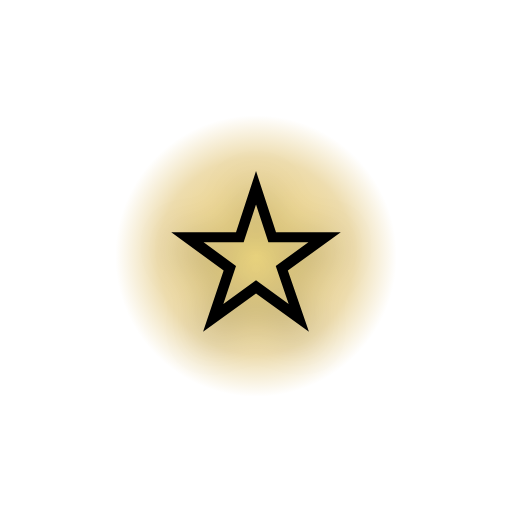
t = 0.00 s
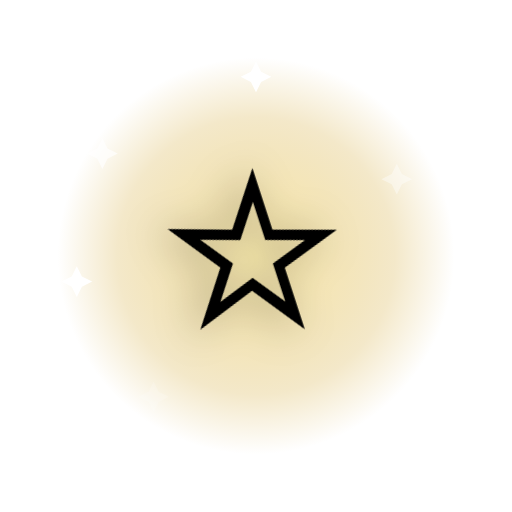
t = 0.60 s
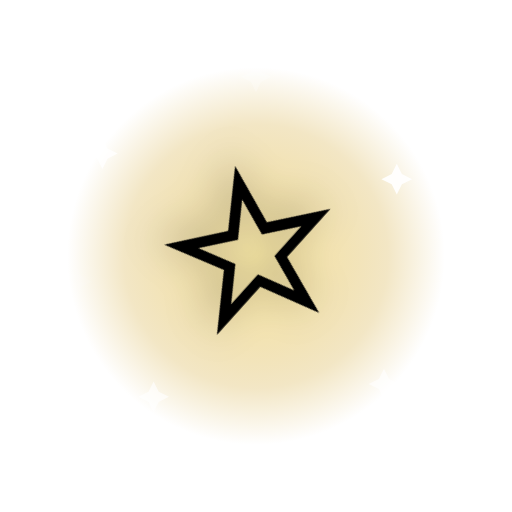
t = 1.10 s
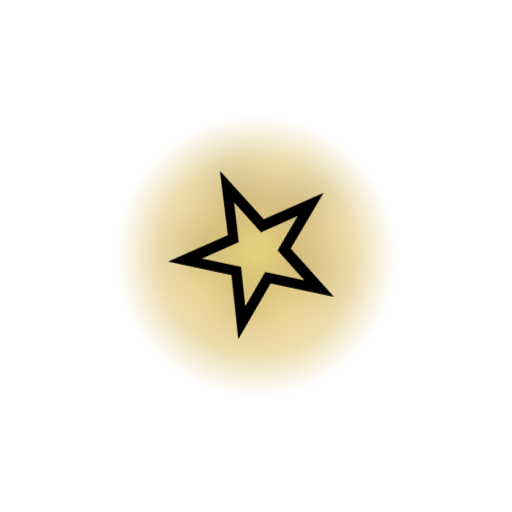
t = 1.60 s
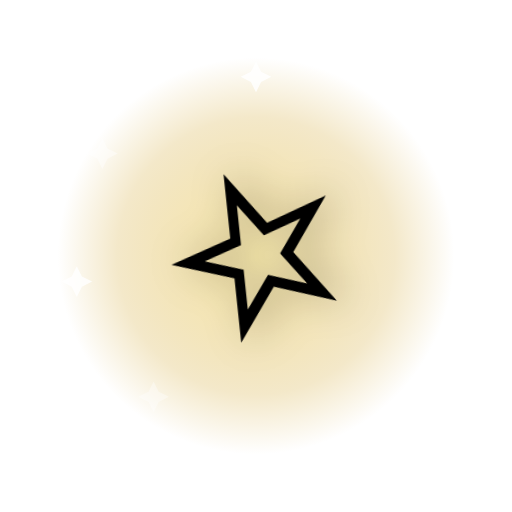
t = 2.20 s
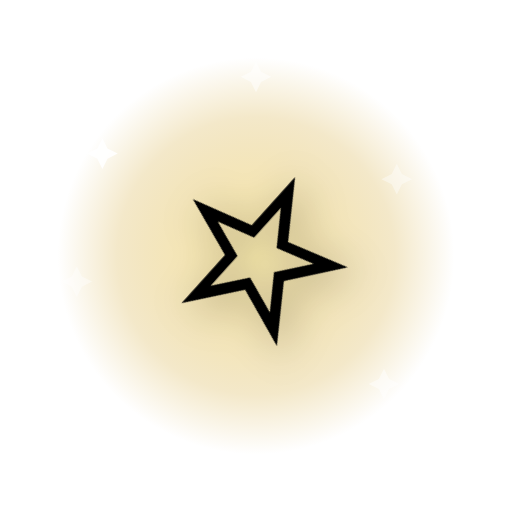
t = 2.60 s

The animated SVG that drew these frames (rendered in a browser with its animation timeline set to each time). Animation: 9 SMIL elements (animate=8,animateTransform=1); one cycle of 3.20 s, repeats indefinitely.

<svg xmlns="http://www.w3.org/2000/svg" viewBox="0 0 200 200">
  <defs>
    <radialGradient id="halo" cx="50%" cy="50%" r="50%">
      <stop offset="0%" stop-color="#ffe066" stop-opacity="0.85"/>
      <stop offset="70%" stop-color="#c99300" stop-opacity="0.35"/>
      <stop offset="100%" stop-color="#c99300" stop-opacity="0"/>
    </radialGradient>
  </defs>
  <g transform="translate(100 100)">
    <circle r="80" fill="url(#halo)">
      <animate attributeName="r" values="55;85;55" dur="1.6s" repeatCount="indefinite"/>
      <animate attributeName="opacity" values="0.9;0.5;0.9" dur="1.6s" repeatCount="indefinite"/>
    </circle>
    <g transform="translate(-60 -40)"><path d="M0 -6 L2 -2 L6 0 L2 2 L0 6 L-2 2 L-6 0 L-2 -2 Z" fill="#fff"><animate attributeName="opacity" values="0;1;0" dur="1.8s" begin="0.0s" repeatCount="indefinite"/></path></g>
    <g transform="translate(55 -30)"><path d="M0 -6 L2 -2 L6 0 L2 2 L0 6 L-2 2 L-6 0 L-2 -2 Z" fill="#fff"><animate attributeName="opacity" values="0;1;0" dur="2.0s" begin="0.2s" repeatCount="indefinite"/></path></g>
    <g transform="translate(-40 55)"><path d="M0 -6 L2 -2 L6 0 L2 2 L0 6 L-2 2 L-6 0 L-2 -2 Z" fill="#fff"><animate attributeName="opacity" values="0;1;0" dur="2.2s" begin="0.4s" repeatCount="indefinite"/></path></g>
    <g transform="translate(50 50)"><path d="M0 -6 L2 -2 L6 0 L2 2 L0 6 L-2 2 L-6 0 L-2 -2 Z" fill="#fff"><animate attributeName="opacity" values="0;1;0" dur="1.6s" begin="0.6s" repeatCount="indefinite"/></path></g>
    <g transform="translate(0 -70)"><path d="M0 -6 L2 -2 L6 0 L2 2 L0 6 L-2 2 L-6 0 L-2 -2 Z" fill="#fff"><animate attributeName="opacity" values="0;1;0" dur="2.4s" begin="0.8s" repeatCount="indefinite"/></path></g>
    <g transform="translate(-70 10)"><path d="M0 -6 L2 -2 L6 0 L2 2 L0 6 L-2 2 L-6 0 L-2 -2 Z" fill="#fff"><animate attributeName="opacity" values="0;1;0" dur="2.0s" begin="1.0s" repeatCount="indefinite"/></path></g>
    <g>
      <animateTransform attributeName="transform" type="rotate" values="0;360" dur="3s" repeatCount="indefinite" additive="sum"/>
      <text x="0" y="0" text-anchor="middle" dominant-baseline="central"
            font-size="110" font-family="'Apple Color Emoji','Segoe UI Emoji','Noto Color Emoji',sans-serif"
            style="filter: drop-shadow(0 4px 8px rgba(0,0,0,0.35));">⭐</text>
    </g>
  </g>
</svg>
